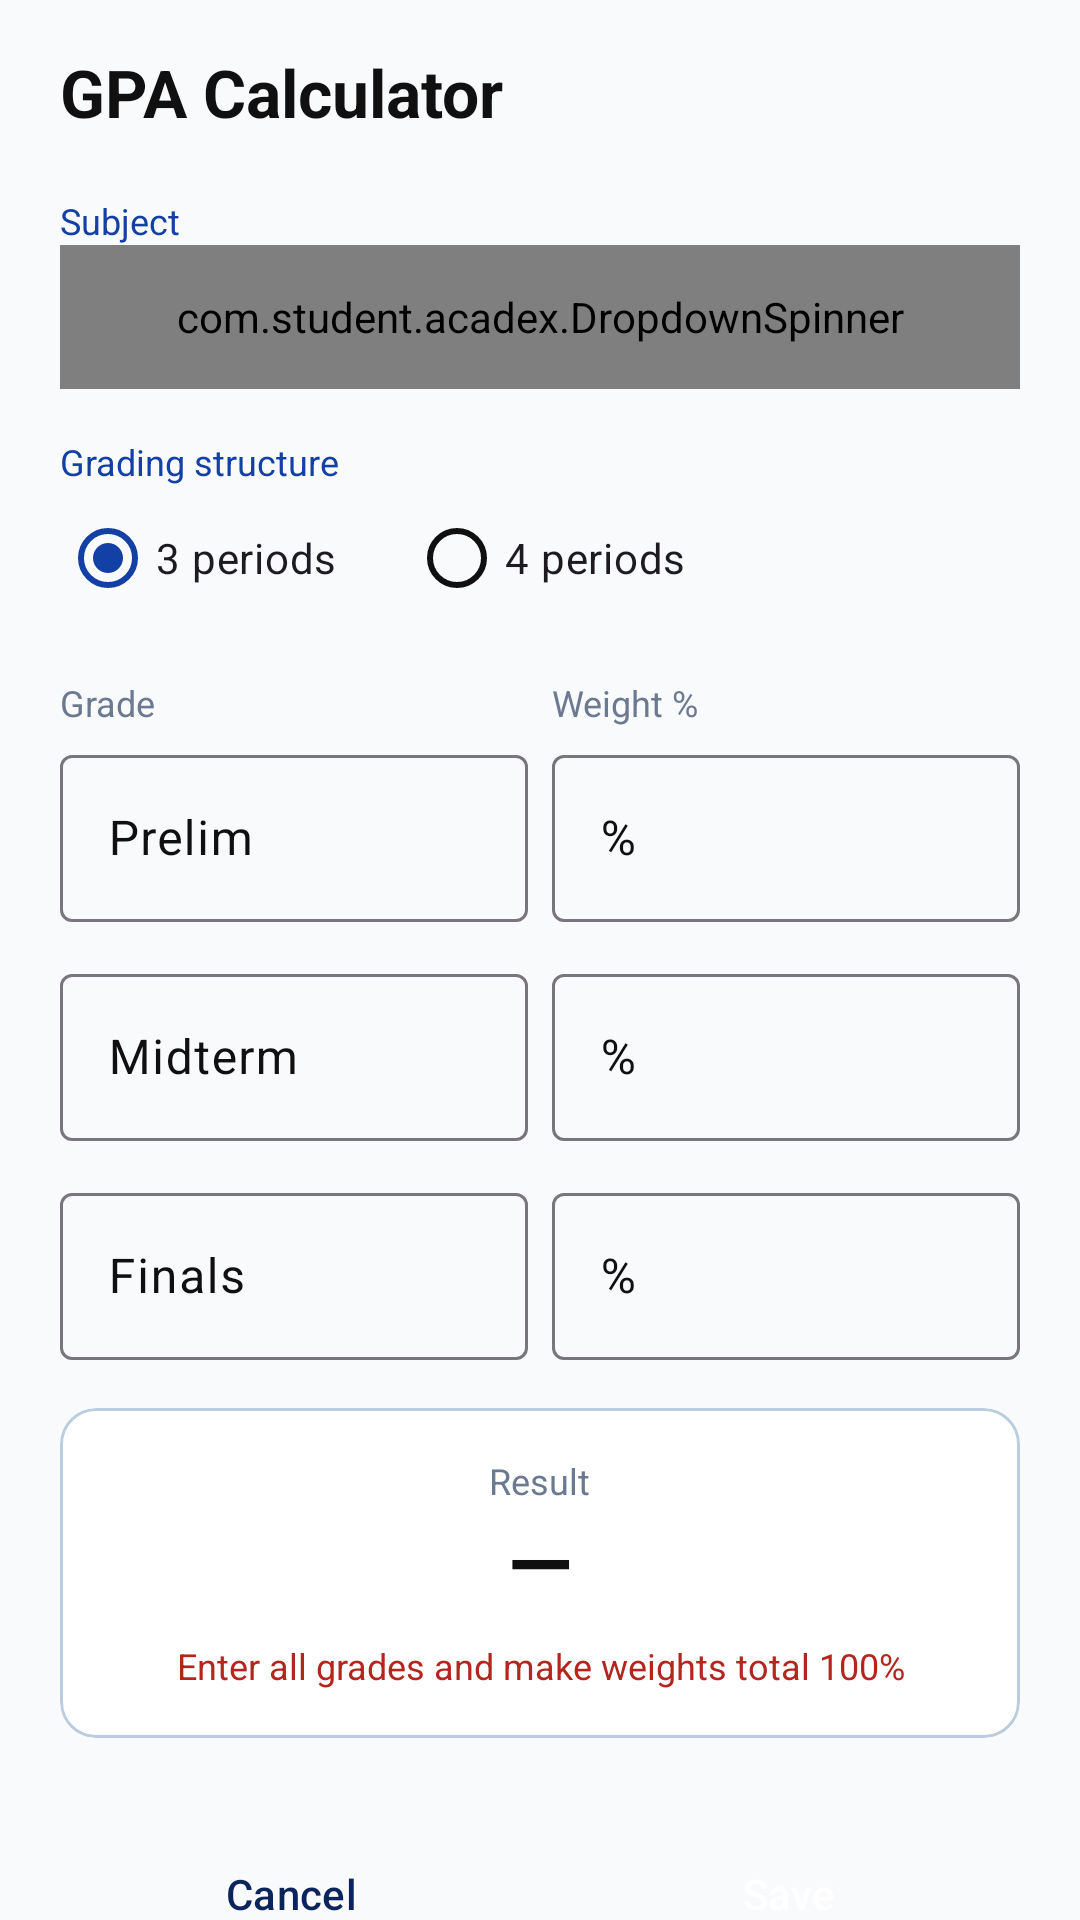

Write the Android layout XML for this screen, with the resource values it uses.
<!-- AndroidManifest.xml: application theme Theme.Acadex -->
<!-- res/layout/fragment_add_gpa.xml -->
<ScrollView xmlns:android="http://schemas.android.com/apk/res/android" xmlns:app="http://schemas.android.com/apk/res-auto"
    style="@style/ScreenScroll"
    android:layout_width="match_parent" android:layout_height="match_parent">
    <LinearLayout style="@style/ScreenContent" android:layout_width="match_parent" android:layout_height="wrap_content">
        <TextView android:id="@+id/tvFormTitle" style="@style/Title" android:layout_width="wrap_content" android:layout_height="wrap_content" android:text="GPA Calculator"/>

        <TextView style="@style/Sub" android:layout_width="wrap_content" android:layout_height="wrap_content" android:layout_marginTop="@dimen/gap_lg" android:text="Subject"/>
        <com.student.acadex.DropdownSpinner android:id="@+id/spSubject" android:layout_width="match_parent" android:layout_height="@dimen/field_height"/>

        <TextView style="@style/Sub" android:layout_width="wrap_content" android:layout_height="wrap_content" android:layout_marginTop="@dimen/gap_lg" android:text="Grading structure"/>
        <RadioGroup android:id="@+id/rgStructure" android:layout_width="match_parent" android:layout_height="wrap_content" android:orientation="horizontal">
            <RadioButton android:id="@+id/rb3Period" android:layout_width="wrap_content" android:layout_height="wrap_content" android:checked="true" android:text="3 periods"/>
            <RadioButton android:id="@+id/rb4Period" android:layout_width="wrap_content" android:layout_height="wrap_content" android:layout_marginStart="@dimen/gap_xl" android:text="4 periods"/>
        </RadioGroup>

        <LinearLayout android:layout_width="match_parent" android:layout_height="wrap_content" android:orientation="horizontal" android:layout_marginTop="@dimen/gap_lg">
            <TextView style="@style/Hint" android:layout_width="0dp" android:layout_height="wrap_content" android:layout_weight="1" android:text="Grade"/>
            <TextView style="@style/Hint" android:layout_width="0dp" android:layout_height="wrap_content" android:layout_weight="1" android:layout_marginStart="@dimen/gap_sm" android:text="Weight %"/>
        </LinearLayout>

        
        <LinearLayout android:layout_width="match_parent" android:layout_height="wrap_content" android:orientation="horizontal" android:layout_marginTop="@dimen/gap_xs">
            <com.google.android.material.textfield.TextInputLayout
                style="@style/Widget.Material3.TextInputLayout.OutlinedBox" android:layout_width="0dp" android:layout_height="wrap_content" android:layout_weight="1" android:hint="Prelim">
                <com.google.android.material.textfield.TextInputEditText android:id="@+id/etPrelimGrade" android:layout_width="match_parent" android:layout_height="wrap_content" android:inputType="numberDecimal"/>
            </com.google.android.material.textfield.TextInputLayout>
            <com.google.android.material.textfield.TextInputLayout
                style="@style/Widget.Material3.TextInputLayout.OutlinedBox" android:layout_width="0dp" android:layout_height="wrap_content" android:layout_weight="1" android:layout_marginStart="@dimen/gap_sm" android:hint="%">
                <com.google.android.material.textfield.TextInputEditText android:id="@+id/etPrelimWeight" android:layout_width="match_parent" android:layout_height="wrap_content" android:inputType="numberDecimal"/>
            </com.google.android.material.textfield.TextInputLayout>
        </LinearLayout>

        
        <LinearLayout android:layout_width="match_parent" android:layout_height="wrap_content" android:orientation="horizontal" android:layout_marginTop="@dimen/gap_md">
            <com.google.android.material.textfield.TextInputLayout
                style="@style/Widget.Material3.TextInputLayout.OutlinedBox" android:layout_width="0dp" android:layout_height="wrap_content" android:layout_weight="1" android:hint="Midterm">
                <com.google.android.material.textfield.TextInputEditText android:id="@+id/etMidtermGrade" android:layout_width="match_parent" android:layout_height="wrap_content" android:inputType="numberDecimal"/>
            </com.google.android.material.textfield.TextInputLayout>
            <com.google.android.material.textfield.TextInputLayout
                style="@style/Widget.Material3.TextInputLayout.OutlinedBox" android:layout_width="0dp" android:layout_height="wrap_content" android:layout_weight="1" android:layout_marginStart="@dimen/gap_sm" android:hint="%">
                <com.google.android.material.textfield.TextInputEditText android:id="@+id/etMidtermWeight" android:layout_width="match_parent" android:layout_height="wrap_content" android:inputType="numberDecimal"/>
            </com.google.android.material.textfield.TextInputLayout>
        </LinearLayout>

        
        <LinearLayout android:id="@+id/rowSemi" android:layout_width="match_parent" android:layout_height="wrap_content" android:orientation="horizontal" android:layout_marginTop="@dimen/gap_md" android:visibility="gone">
            <com.google.android.material.textfield.TextInputLayout
                style="@style/Widget.Material3.TextInputLayout.OutlinedBox" android:layout_width="0dp" android:layout_height="wrap_content" android:layout_weight="1" android:hint="Semi-finals">
                <com.google.android.material.textfield.TextInputEditText android:id="@+id/etSemiGrade" android:layout_width="match_parent" android:layout_height="wrap_content" android:inputType="numberDecimal"/>
            </com.google.android.material.textfield.TextInputLayout>
            <com.google.android.material.textfield.TextInputLayout
                style="@style/Widget.Material3.TextInputLayout.OutlinedBox" android:layout_width="0dp" android:layout_height="wrap_content" android:layout_weight="1" android:layout_marginStart="@dimen/gap_sm" android:hint="%">
                <com.google.android.material.textfield.TextInputEditText android:id="@+id/etSemiWeight" android:layout_width="match_parent" android:layout_height="wrap_content" android:inputType="numberDecimal"/>
            </com.google.android.material.textfield.TextInputLayout>
        </LinearLayout>

        
        <LinearLayout android:layout_width="match_parent" android:layout_height="wrap_content" android:orientation="horizontal" android:layout_marginTop="@dimen/gap_md">
            <com.google.android.material.textfield.TextInputLayout
                style="@style/Widget.Material3.TextInputLayout.OutlinedBox" android:layout_width="0dp" android:layout_height="wrap_content" android:layout_weight="1" android:hint="Finals">
                <com.google.android.material.textfield.TextInputEditText android:id="@+id/etFinalsGrade" android:layout_width="match_parent" android:layout_height="wrap_content" android:inputType="numberDecimal"/>
            </com.google.android.material.textfield.TextInputLayout>
            <com.google.android.material.textfield.TextInputLayout
                style="@style/Widget.Material3.TextInputLayout.OutlinedBox" android:layout_width="0dp" android:layout_height="wrap_content" android:layout_weight="1" android:layout_marginStart="@dimen/gap_sm" android:hint="%">
                <com.google.android.material.textfield.TextInputEditText android:id="@+id/etFinalsWeight" android:layout_width="match_parent" android:layout_height="wrap_content" android:inputType="numberDecimal"/>
            </com.google.android.material.textfield.TextInputLayout>
        </LinearLayout>

        
        <com.google.android.material.card.MaterialCardView style="@style/Card" android:layout_width="match_parent" android:layout_height="wrap_content" android:layout_marginTop="@dimen/gap_lg">
            <LinearLayout android:layout_width="match_parent" android:layout_height="wrap_content" android:orientation="vertical" android:gravity="center" android:padding="@dimen/card_padding">
                <TextView style="@style/Hint" android:layout_width="wrap_content" android:layout_height="wrap_content" android:text="Result"/>
                <TextView android:id="@+id/tvResult" style="@style/Title" android:layout_width="wrap_content" android:layout_height="wrap_content" android:textSize="28sp" android:text="—"/>
                <TextView android:id="@+id/tvValidation" style="@style/Sub" android:layout_width="wrap_content" android:layout_height="wrap_content" android:layout_marginTop="@dimen/gap_xs" android:textColor="@color/danger" android:gravity="center" android:text="Enter all grades and make weights total 100%"/>
            </LinearLayout>
        </com.google.android.material.card.MaterialCardView>

        <LinearLayout
            android:layout_width="match_parent"
            android:layout_height="wrap_content"
            android:layout_marginTop="@dimen/gap_xl"
            android:orientation="horizontal">
            <Button android:id="@+id/btnCancel" style="@style/BtnOutline" android:layout_width="0dp" android:layout_height="@dimen/button_height" android:layout_weight="1" android:text="Cancel"/>
            <Button android:id="@+id/btnSave" style="@style/Btn" android:layout_width="0dp" android:layout_height="@dimen/button_height" android:layout_marginStart="@dimen/gap_md" android:layout_weight="1" android:text="Save" android:enabled="false"/>
        </LinearLayout>
        <Button android:id="@+id/btnDelete" style="@style/BtnOutline" android:layout_width="match_parent" android:layout_height="@dimen/button_height" android:layout_marginTop="@dimen/gap_sm" android:text="Delete" android:visibility="gone"/>
    </LinearLayout>
</ScrollView>
<!-- resources referenced by this layout -->
<resources>
  <color name="danger">#B3261E</color>
  <dimen name="button_height">56dp</dimen>
  <dimen name="card_padding">16dp</dimen>
  <dimen name="field_height">48dp</dimen>
  <dimen name="gap_lg">16dp</dimen>
  <dimen name="gap_md">12dp</dimen>
  <dimen name="gap_sm">8dp</dimen>
  <dimen name="gap_xl">24dp</dimen>
  <dimen name="gap_xs">4dp</dimen>
  <style name="Btn" parent="Widget.Material3.Button">
          <item name="backgroundTint">@color/primary</item>
          <item name="android:textColor">@color/white</item>
      </style>
  <style name="BtnOutline" parent="Widget.Material3.Button.OutlinedButton">
          <item name="strokeColor">@color/dark</item>
          <item name="android:textColor">@color/dark</item>
      </style>
  <style name="Card" parent="Widget.Material3.CardView.Outlined">
          <item name="cardBackgroundColor">@color/white</item>
          <item name="strokeColor">@color/light</item>
          <item name="strokeWidth">1dp</item>
          <item name="cardCornerRadius">12dp</item>
          <item name="cardElevation">0dp</item>
      </style>
  <style name="Hint">
          <item name="android:textSize">12sp</item>
          <item name="android:textColor">@color/muted</item>
      </style>
  <style name="ScreenContent">
          <item name="android:orientation">vertical</item>
          <item name="android:paddingLeft">@dimen/screen_padding</item>
          <item name="android:paddingRight">@dimen/screen_padding</item>
          <item name="android:paddingTop">@dimen/screen_padding_top</item>
          <item name="android:paddingBottom">@dimen/screen_padding_bottom</item>
      </style>
  <style name="ScreenScroll">
          <item name="android:clipToPadding">false</item>
          <item name="android:scrollbars">none</item>
      </style>
  <style name="Sub">
          <item name="android:textSize">12sp</item>
          <item name="android:textColor">@color/primary</item>
      </style>
  <style name="Title">
          <item name="android:textSize">22sp</item>
          <item name="android:textStyle">bold</item>
          <item name="android:textColor">@color/black</item>
          <item name="android:paddingBottom">@dimen/gap_xs</item>
      </style>
  <style name="Theme.Acadex" parent="Theme.Material3.Light.NoActionBar">
          <item name="colorPrimary">@color/primary</item>
          <item name="colorOnPrimary">@color/white</item>
          <item name="colorPrimaryContainer">@color/light</item>
          <item name="colorOnPrimaryContainer">@color/dark</item>
          
          <item name="colorSecondaryContainer">@color/primary_soft</item>
          <item name="colorOnSecondaryContainer">@color/dark</item>
          <item name="colorSurface">@color/white</item>
          <item name="colorOnSurface">@color/black</item>
          <item name="colorOnSurfaceVariant">@color/black</item>
          <item name="android:colorBackground">@color/bg</item>
          <item name="android:statusBarColor">@color/bg</item>
          <item name="android:windowLightStatusBar">true</item>
      </style>
  <color name="primary">#1340A5</color>
  <color name="white">#FFFFFF</color>
  <color name="dark">#0B245C</color>
  <color name="light">#BACCE0</color>
  <color name="muted">#6B7A90</color>
  <dimen name="screen_padding">20dp</dimen>
  <dimen name="screen_padding_top">16dp</dimen>
  <dimen name="screen_padding_bottom">96dp</dimen>
  <color name="black">#101010</color>
  <color name="primary_soft">#DCE6FA</color>
  <color name="bg">#F9FAFC</color>
</resources>
